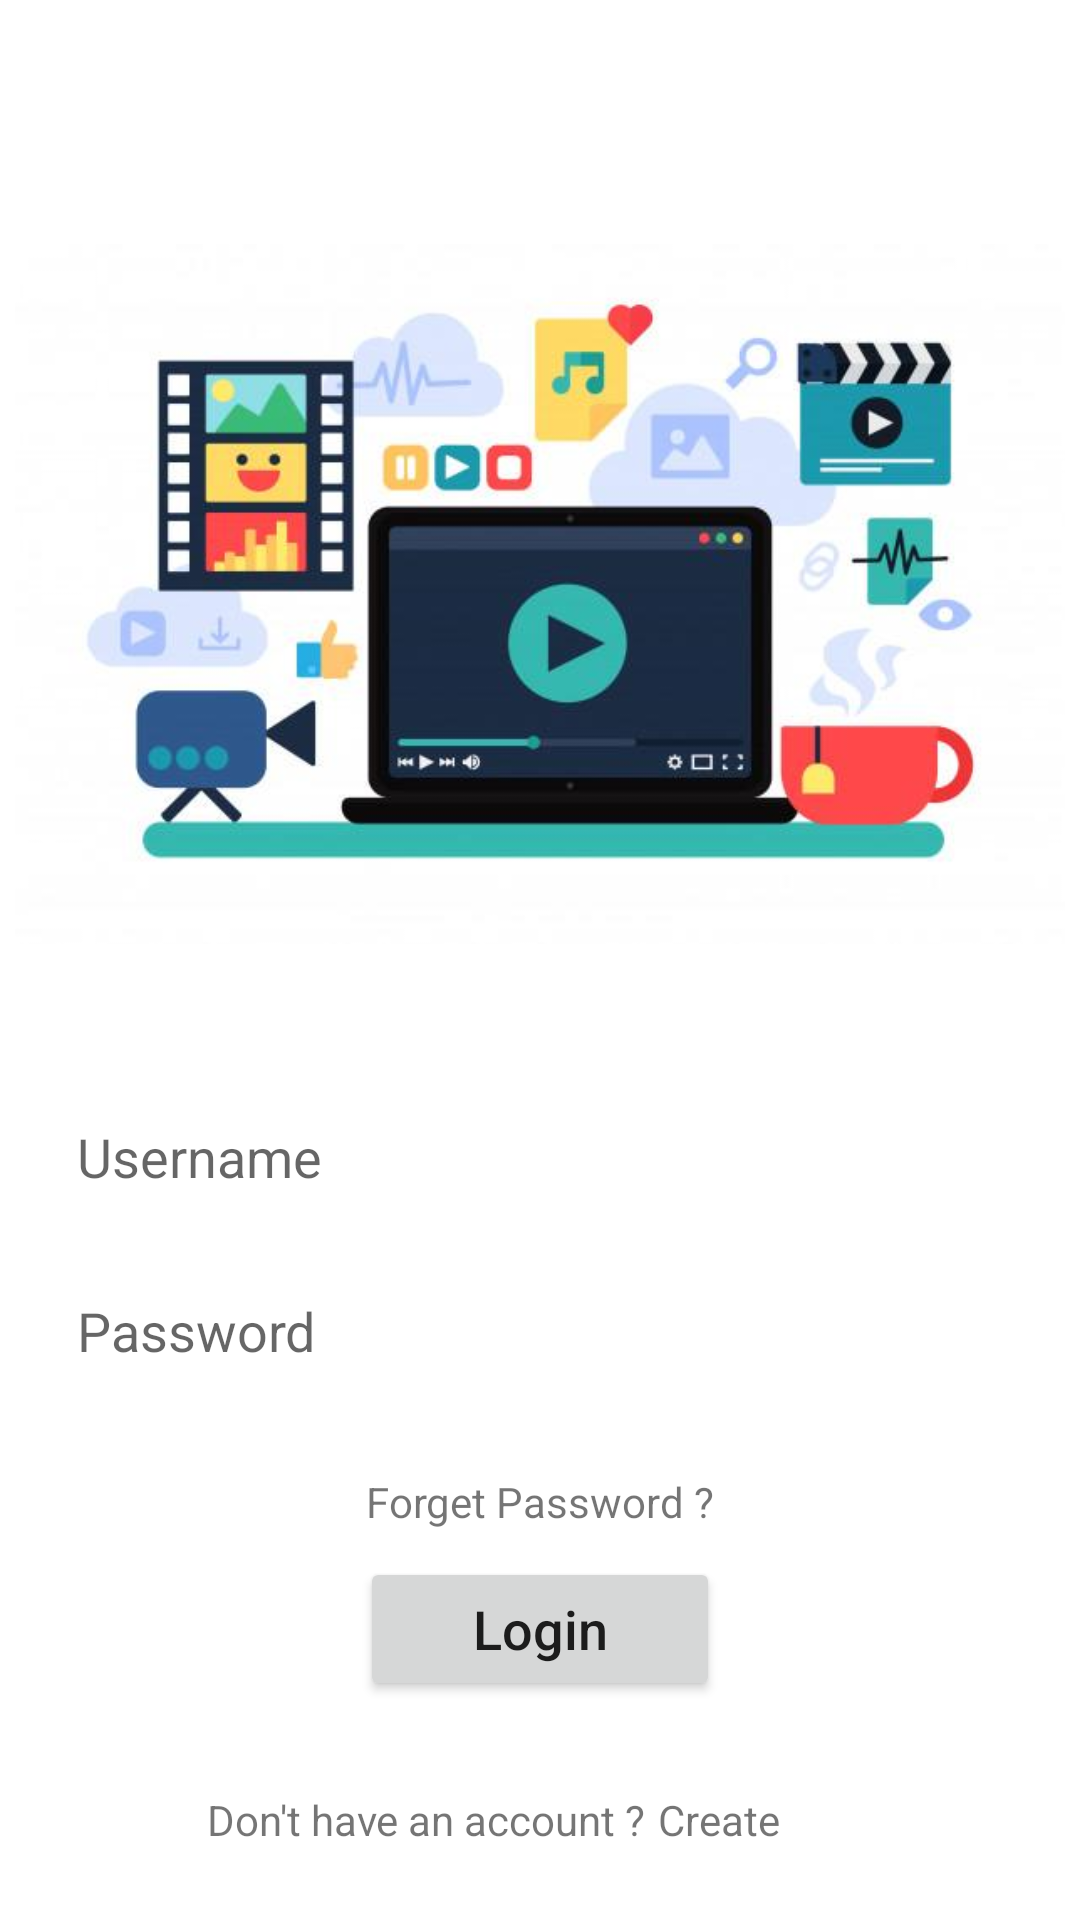

This screen was rendered from an Android layout file. Write that file and the resources it references.
<!-- AndroidManifest.xml: application theme Theme.MovieList_MWSP -->
<!-- res/layout/activity_main.xml -->
<?xml version="1.0" encoding="utf-8"?>
<androidx.constraintlayout.widget.ConstraintLayout xmlns:android="http://schemas.android.com/apk/res/android"
    xmlns:app="http://schemas.android.com/apk/res-auto"
    xmlns:tools="http://schemas.android.com/tools"
    android:layout_width="match_parent"
    android:layout_height="match_parent"
    tools:context=".MainActivity">


    <TextView
        android:id="@+id/textView"
        android:layout_width="wrap_content"
        android:layout_height="wrap_content"
        android:layout_marginBottom="24dp"
        android:layout_marginEnd="80dp"
        android:text="Don't have an account ?"
        tools:layout_editor_absoluteX="109dp"
        tools:layout_editor_absoluteY="616dp"
        app:layout_constraintBottom_toBottomOf="parent"
        app:layout_constraintEnd_toEndOf="parent"
        app:layout_constraintStart_toStartOf="parent"
        android:layout_marginStart="4dp"/>

    <TextView
        android:id="@+id/txtCreate"
        android:layout_width="wrap_content"
        android:layout_height="wrap_content"
        android:text="Create"
        android:layout_marginBottom="24dp"
        android:layout_marginStart="4dp"
        app:layout_constraintBottom_toBottomOf="parent"
        app:layout_constraintStart_toEndOf="@id/textView"/>

    <Button
        android:id="@+id/btnLogin"
        android:layout_width="120dp"
        android:layout_height="wrap_content"
        android:text="Login"
        android:textSize="18dp"
        android:textAllCaps="false"
        android:layout_marginBottom="30dp"
        app:layout_constraintBottom_toTopOf="@id/textView"
        app:layout_constraintEnd_toEndOf="parent"
        app:layout_constraintStart_toStartOf="parent"/>

    <TextView
        android:id="@+id/txtForget"
        android:layout_width="wrap_content"
        android:layout_height="wrap_content"
        android:text="Forget Password ?"
        android:layout_marginBottom="9dp"
        app:layout_constraintEnd_toEndOf="parent"
        app:layout_constraintStart_toStartOf="parent"
        app:layout_constraintBottom_toTopOf="@+id/btnLogin"/>

    <EditText
        android:id="@+id/edtpassword"
        android:layout_width="325dp"
        android:layout_height="55dp"
        android:hint="Password"

        android:backgroundTint="#fff"
        android:drawableLeft="@drawable/pass1"
        android:drawablePadding="8dp"
        android:padding="8dp"
        android:ems="10"
        android:layout_marginBottom="20dp"
        app:layout_constraintBottom_toTopOf="@+id/txtForget"
        app:layout_constraintEnd_toEndOf="parent"
        app:layout_constraintStart_toStartOf="parent"/>

    <EditText
        android:id="@+id/edtUsername"
        android:layout_width="325dp"
        android:layout_height="55dp"
        android:hint="Username"

        android:backgroundTint="#fff"
        android:drawableLeft="@drawable/user1"
        android:drawablePadding="8dp"
        android:padding="8dp"
        android:ems="10"
        android:layout_marginBottom="3dp"
        app:layout_constraintBottom_toTopOf="@+id/edtpassword"
        app:layout_constraintEnd_toEndOf="parent"
        app:layout_constraintStart_toStartOf="parent"/>

    <ImageView
        android:id="@+id/imgbg"
        android:layout_width="350dp"
        android:layout_height="300dp"
        android:src="@drawable/header_logo"
        app:layout_constraintBottom_toTopOf="@+id/edtUsername"
        app:layout_constraintEnd_toEndOf="parent"
        app:layout_constraintStart_toStartOf="parent"
        android:layout_marginBottom="10dp"/>

</androidx.constraintlayout.widget.ConstraintLayout>
<!-- resources referenced by this layout -->
<resources>
  <!-- drawable header_logo: jpg bitmap (drawable, 27437 bytes) -->
  <style name="Theme.MovieList_MWSP" parent="Theme.MaterialComponents.DayNight.DarkActionBar">
          
          <item name="colorPrimary">@color/purple_500</item>
          <item name="colorPrimaryVariant">@color/purple_700</item>
          <item name="colorOnPrimary">@color/white</item>
          
          <item name="colorSecondary">@color/teal_200</item>
          <item name="colorSecondaryVariant">@color/teal_700</item>
          <item name="colorOnSecondary">@color/black</item>
          
          <item name="android:statusBarColor" tools:targetApi="l">?attr/colorPrimaryVariant</item>
          
      </style>
  <!-- not gathered from this repository: default colours our renderer supplied (Android Studio template values) -->
  <color name="purple_500">#FF6200EE</color>
  <color name="purple_700">#FF3700B3</color>
  <color name="teal_200">#FF03DAC5</color>
  <color name="teal_700">#FF018786</color>
  <color name="black">#FF000000</color>
  <color name="white">#FFFFFFFF</color>
</resources>
